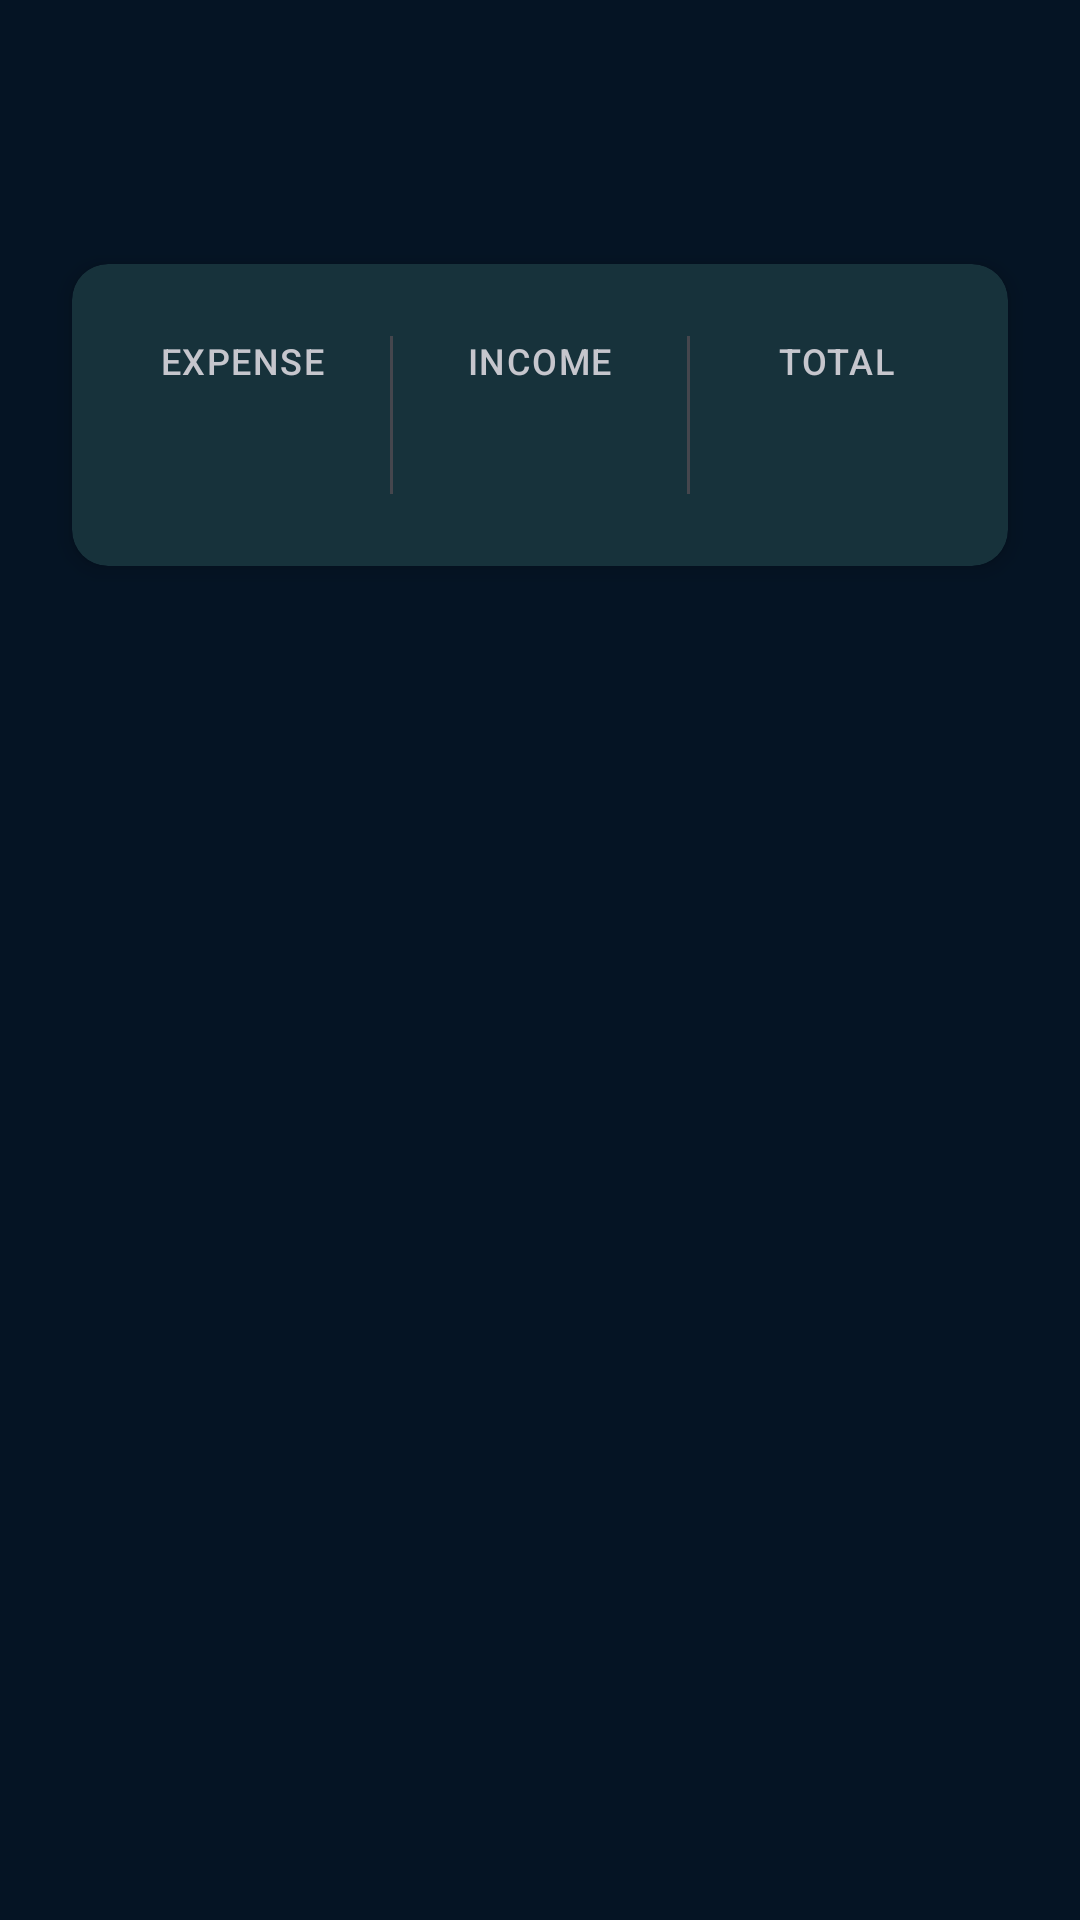

Produce the Android XML layout that renders to this screen, including the resource entries it uses.
<!-- AndroidManifest.xml: application theme Theme.SachVault -->
<!-- res/layout/fragment_dashboard.xml -->
<?xml version="1.0" encoding="utf-8"?>
<androidx.core.widget.NestedScrollView xmlns:android="http://schemas.android.com/apk/res/android"
    xmlns:app="http://schemas.android.com/apk/res-auto"
    xmlns:tools="http://schemas.android.com/tools"
    android:layout_width="match_parent"
    android:layout_height="match_parent"
    android:background="@color/color_background"
    android:fillViewport="true">

    <LinearLayout
        android:layout_width="match_parent"
        android:layout_height="wrap_content"
        android:orientation="vertical"
        android:padding="16dp">

        
        <LinearLayout
            android:id="@+id/layout_month_selector"
            android:layout_width="match_parent"
            android:layout_height="wrap_content"
            android:gravity="center"
            android:orientation="horizontal"
            android:padding="8dp">

            <ImageButton
                android:id="@+id/btn_previous_month"
                android:layout_width="48dp"
                android:layout_height="48dp"
                android:background="?attr/selectableItemBackgroundBorderless"
                android:contentDescription="Previous month"
                android:src="@drawable/ic_chevron_left_24"
                app:tint="@color/color_on_surface_variant" />

            <TextView
                android:id="@+id/tv_current_month"
                android:layout_width="0dp"
                android:layout_height="wrap_content"
                android:layout_weight="1"
                android:gravity="center"
                android:textAppearance="@style/TextAppearance.SachVault.Headline.Medium"
                android:textStyle="bold"
                tools:text="September 2026" />

            <ImageButton
                android:id="@+id/btn_next_month"
                android:layout_width="48dp"
                android:layout_height="48dp"
                android:background="?attr/selectableItemBackgroundBorderless"
                android:contentDescription="Next month"
                android:src="@drawable/ic_chevron_right_24"
                app:tint="@color/color_on_surface_variant" />

        </LinearLayout>

        
        <com.google.android.material.card.MaterialCardView
            style="@style/Widget.SachVault.CardView"
            android:layout_width="match_parent"
            android:layout_height="wrap_content"
            android:layout_marginVertical="16dp"
            app:cardCornerRadius="12dp"
            app:cardElevation="4dp">

            <LinearLayout
                android:layout_width="match_parent"
                android:layout_height="wrap_content"
                android:orientation="horizontal"
                android:padding="24dp">

                
                <LinearLayout
                    android:layout_width="0dp"
                    android:layout_height="wrap_content"
                    android:layout_weight="1"
                    android:gravity="center"
                    android:orientation="vertical">

                    <TextView
                        android:layout_width="wrap_content"
                        android:layout_height="wrap_content"
                        android:layout_marginBottom="4dp"
                        android:text="@string/dashboard_expense"
                        android:textAppearance="@style/TextAppearance.SachVault.Label"
                        android:textColor="@color/color_on_surface_variant" />

                    <TextView
                        android:id="@+id/tv_total_expense"
                        android:layout_width="wrap_content"
                        android:layout_height="wrap_content"
                        android:textAppearance="@style/TextAppearance.SachVault.Amount.Expense"
                        android:textSize="24sp"
                        tools:text="0.00" />

                </LinearLayout>

                
                <View
                    android:layout_width="1dp"
                    android:layout_height="match_parent"
                    android:layout_marginHorizontal="16dp"
                    android:background="@color/color_outline" />

                
                <LinearLayout
                    android:layout_width="0dp"
                    android:layout_height="wrap_content"
                    android:layout_weight="1"
                    android:gravity="center"
                    android:orientation="vertical">

                    <TextView
                        android:layout_width="wrap_content"
                        android:layout_height="wrap_content"
                        android:layout_marginBottom="4dp"
                        android:text="@string/dashboard_income"
                        android:textAppearance="@style/TextAppearance.SachVault.Label"
                        android:textColor="@color/color_on_surface_variant" />

                    <TextView
                        android:id="@+id/tv_total_income"
                        android:layout_width="wrap_content"
                        android:layout_height="wrap_content"
                        android:textAppearance="@style/TextAppearance.SachVault.Amount.Income"
                        android:textSize="24sp"
                        tools:text="0.00" />

                </LinearLayout>

                
                <View
                    android:layout_width="1dp"
                    android:layout_height="match_parent"
                    android:layout_marginHorizontal="16dp"
                    android:background="@color/color_outline" />

                
                <LinearLayout
                    android:layout_width="0dp"
                    android:layout_height="wrap_content"
                    android:layout_weight="1"
                    android:gravity="center"
                    android:orientation="vertical">

                    <TextView
                        android:layout_width="wrap_content"
                        android:layout_height="wrap_content"
                        android:layout_marginBottom="4dp"
                        android:text="@string/dashboard_total"
                        android:textAppearance="@style/TextAppearance.SachVault.Label"
                        android:textColor="@color/color_on_surface_variant" />

                    <TextView
                        android:id="@+id/tv_total_balance"
                        android:layout_width="wrap_content"
                        android:layout_height="wrap_content"
                        android:textAppearance="@style/TextAppearance.SachVault.Headline.Medium"
                        android:textColor="@color/color_on_surface"
                        android:textSize="24sp"
                        tools:text="0.00" />

                </LinearLayout>

            </LinearLayout>

        </com.google.android.material.card.MaterialCardView>

        
        <FrameLayout
            android:layout_width="match_parent"
            android:layout_height="match_parent"
            android:layout_marginTop="8dp">

            
            <androidx.recyclerview.widget.RecyclerView
                android:id="@+id/recycler_transactions"
                android:layout_width="match_parent"
                android:layout_height="wrap_content"
                android:clipToPadding="false"
                android:paddingBottom="16dp"
                tools:listitem="@layout/item_transaction" />

            
            <LinearLayout
                android:id="@+id/layout_empty_state"
                android:layout_width="match_parent"
                android:layout_height="match_parent"
                android:gravity="center"
                android:orientation="vertical"
                android:padding="32dp"
                android:visibility="gone"
                tools:visibility="visible">

                
                <View
                    android:layout_width="96dp"
                    android:layout_height="96dp"
                    android:layout_marginBottom="24dp"
                    android:background="@drawable/circle_background"
                    android:backgroundTint="@color/color_surface_container_high" />

                <ImageView
                    android:layout_width="48dp"
                    android:layout_height="48dp"
                    android:layout_marginTop="-72dp"
                    android:layout_marginBottom="24dp"
                    android:alpha="0.5"
                    android:src="@drawable/ic_receipt_24"
                    app:tint="@color/color_on_surface_variant" />

                
                <TextView
                    android:layout_width="wrap_content"
                    android:layout_height="wrap_content"
                    android:layout_marginBottom="32dp"
                    android:gravity="center"
                    android:lineSpacingMultiplier="1.2"
                    android:text="@string/dashboard_empty_title"
                    android:textAppearance="@style/TextAppearance.SachVault.Body.Large"
                    android:textColor="@color/color_on_surface_variant" />

                <TextView
                    android:layout_width="wrap_content"
                    android:layout_height="wrap_content"
                    android:gravity="center"
                    android:text="@string/dashboard_empty_subtitle"
                    android:textAppearance="@style/TextAppearance.SachVault.Body.Medium" />

            </LinearLayout>

        </FrameLayout>

    </LinearLayout>

</androidx.core.widget.NestedScrollView>
<!-- res/layout/item_transaction.xml (included above) -->
<?xml version="1.0" encoding="utf-8"?>
<com.google.android.material.card.MaterialCardView xmlns:android="http://schemas.android.com/apk/res/android"
    xmlns:app="http://schemas.android.com/apk/res-auto"
    xmlns:tools="http://schemas.android.com/tools"
    style="@style/Widget.SachVault.CardView"
    android:layout_width="match_parent"
    android:layout_height="wrap_content"
    android:layout_marginHorizontal="16dp"
    android:layout_marginVertical="4dp"
    android:clickable="true"
    android:focusable="true"
    android:foreground="?attr/selectableItemBackground"
    app:cardCornerRadius="8dp"
    app:cardElevation="2dp">

    <LinearLayout
        android:layout_width="match_parent"
        android:layout_height="wrap_content"
        android:orientation="horizontal"
        android:padding="16dp">

        
        <LinearLayout
            android:layout_width="48dp"
            android:layout_height="48dp"
            android:layout_marginEnd="16dp"
            android:background="@drawable/circle_background"
            android:backgroundTint="@color/color_surface_container_high"
            android:gravity="center"
            android:orientation="vertical">

            <ImageView
                android:id="@+id/iv_category_icon"
                android:layout_width="24dp"
                android:layout_height="24dp"
                android:contentDescription="@string/cd_category_icon"
                app:tint="@color/color_primary"
                tools:src="@drawable/ic_restaurant_24" />

        </LinearLayout>

        
        <LinearLayout
            android:layout_width="0dp"
            android:layout_height="wrap_content"
            android:layout_weight="1"
            android:orientation="vertical">

            
            <TextView
                android:id="@+id/tv_category"
                android:layout_width="wrap_content"
                android:layout_height="wrap_content"
                android:layout_marginBottom="2dp"
                android:textAppearance="@style/TextAppearance.SachVault.Body.Large"
                android:textStyle="bold"
                tools:text="Food" />

            
            <LinearLayout
                android:layout_width="match_parent"
                android:layout_height="wrap_content"
                android:orientation="horizontal">

                <TextView
                    android:id="@+id/tv_account"
                    android:layout_width="wrap_content"
                    android:layout_height="wrap_content"
                    android:textAppearance="@style/TextAppearance.SachVault.Body.Medium"
                    android:textColor="@color/color_on_surface_variant"
                    tools:text="Cash" />

                <TextView
                    android:id="@+id/tv_separator"
                    android:layout_width="wrap_content"
                    android:layout_height="wrap_content"
                    android:layout_marginHorizontal="8dp"
                    android:text="•"
                    android:textAppearance="@style/TextAppearance.SachVault.Body.Medium"
                    android:textColor="@color/color_on_surface_variant"
                    android:visibility="gone" />

                <TextView
                    android:id="@+id/tv_note"
                    android:layout_width="0dp"
                    android:layout_height="wrap_content"
                    android:layout_weight="1"
                    android:ellipsize="end"
                    android:maxLines="1"
                    android:textAppearance="@style/TextAppearance.SachVault.Body.Medium"
                    android:textColor="@color/color_on_surface_variant"
                    tools:text="Grocery shopping" />

            </LinearLayout>

            
            <TextView
                android:id="@+id/tv_date_time"
                android:layout_width="wrap_content"
                android:layout_height="wrap_content"
                android:layout_marginTop="4dp"
                android:textAppearance="@style/TextAppearance.Material3.LabelSmall"
                android:textColor="@color/color_on_surface_variant"
                tools:text="Sep 02, 2026 • 18:30" />

        </LinearLayout>

        
        <LinearLayout
            android:layout_width="wrap_content"
            android:layout_height="wrap_content"
            android:layout_gravity="center_vertical"
            android:layout_marginStart="16dp"
            android:gravity="end"
            android:orientation="vertical">

            <TextView
                android:id="@+id/tv_amount"
                android:layout_width="wrap_content"
                android:layout_height="wrap_content"
                android:textAppearance="@style/TextAppearance.SachVault.Headline.Medium"
                android:textSize="18sp"
                android:textStyle="bold"
                tools:text="Rs 500.00"
                tools:textColor="@color/color_expense" />

        </LinearLayout>

    </LinearLayout>

</com.google.android.material.card.MaterialCardView>
<!-- resources referenced by this layout -->
<resources>
  <color name="color_background">#051424</color>
  <color name="color_expense">#F44336</color>
  <color name="color_on_surface">#d4e4fa</color>
  <color name="color_on_surface_variant">#c6c6cd</color>
  <color name="color_outline">#45464d</color>
  <color name="color_primary">#4edea3</color>
  <color name="color_surface_container_high">#1c2b3c</color>
  <!-- drawable circle_background (drawable) -->
  <?xml version="1.0" encoding="utf-8"?>
  <shape xmlns:android="http://schemas.android.com/apk/res/android"
      android:shape="oval">
      <solid android:color="@color/color_surface_variant" />
  </shape>
  <!-- drawable ic_receipt_24 (drawable) -->
  <vector xmlns:android="http://schemas.android.com/apk/res/android"
      android:width="24dp"
      android:height="24dp"
      android:viewportWidth="24"
      android:viewportHeight="24">
    <path
        android:fillColor="@android:color/white"
        android:pathData="M18,17L6,17v-2h12v2zM18,13L6,13v-2h12v2zM18,9L6,9L6,7h12v2zM3,22l1.5,-1.5L6,22l1.5,-1.5L9,22l1.5,-1.5L12,22l1.5,-1.5L15,22l1.5,-1.5L18,22l1.5,-1.5L21,22L21,2l-1.5,1.5L18,2l-1.5,1.5L15,2l-1.5,1.5L12,2L10.5,3.5 9,2L7.5,3.5 6,2L4.5,3.5 3,2v20z"/>
  </vector>
  <string name="cd_category_icon">Category icon</string>
  <string name="dashboard_empty_subtitle">Tap + to add new expense or income.</string>
  <string name="dashboard_empty_title">No records in this month</string>
  <string name="dashboard_expense">Expense</string>
  <string name="dashboard_income">Income</string>
  <string name="dashboard_total">Total</string>
  <style name="TextAppearance.SachVault.Amount.Expense" parent="TextAppearance.Material3.HeadlineMedium">
          <item name="android:textColor">@color/color_expense</item>
          <item name="android:fontFamily">sans-serif-medium</item>
      </style>
  <style name="TextAppearance.SachVault.Amount.Income" parent="TextAppearance.Material3.HeadlineMedium">
          <item name="android:textColor">@color/color_income</item>
          <item name="android:fontFamily">sans-serif-medium</item>
      </style>
  <style name="TextAppearance.SachVault.Body.Large" parent="TextAppearance.Material3.BodyLarge">
          <item name="android:textColor">@color/color_on_surface</item>
      </style>
  <style name="TextAppearance.SachVault.Body.Medium" parent="TextAppearance.Material3.BodyMedium">
          <item name="android:textColor">@color/color_on_surface_variant</item>
      </style>
  <style name="TextAppearance.SachVault.Headline.Medium" parent="TextAppearance.Material3.HeadlineMedium">
          <item name="android:textColor">@color/color_on_surface</item>
          <item name="android:fontFamily">sans-serif-medium</item>
      </style>
  <style name="TextAppearance.SachVault.Label" parent="TextAppearance.Material3.LabelMedium">
          <item name="android:textColor">@color/color_on_surface_variant</item>
          <item name="android:textAllCaps">true</item>
      </style>
  <style name="Widget.SachVault.CardView" parent="Widget.Material3.CardView.Elevated">
          <item name="cardBackgroundColor">@color/color_surface</item>
          <item name="cardCornerRadius">12dp</item>
          <item name="cardElevation">4dp</item>
          <item name="android:layout_margin">8dp</item>
      </style>
  <color name="color_surface_variant">#1c2b3c</color>
  <color name="color_income">#4CAF50</color>
  <color name="color_surface">#122131</color>
  <color name="color_primary_variant">#009365</color>
  <color name="color_on_primary">#002113</color>
  <color name="color_secondary">#bcc7de</color>
  <color name="color_on_background">#d4e4fa</color>
  <color name="color_outline_variant">#45464d</color>
  <color name="status_bar_color">@color/color_background</color>
  <color name="navigation_bar_color">@color/color_surface_container_high</color>
</resources>
